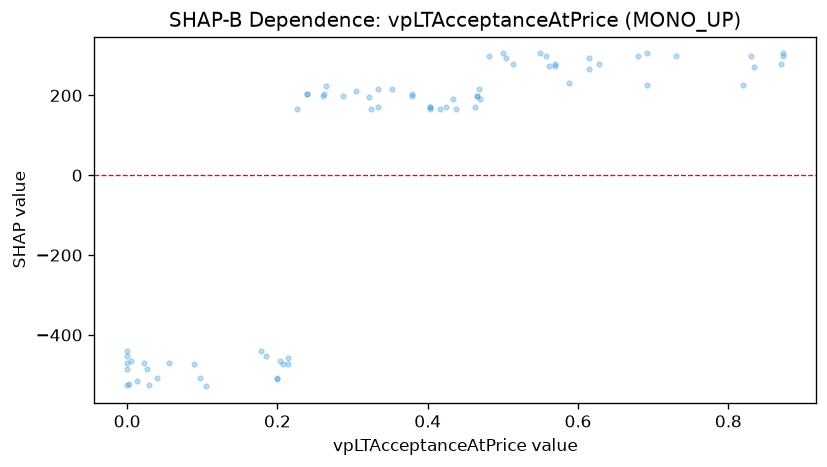

Source data for this figure (header and first rows):
feature_value, shap_value
0.466, 197.5
0.029, -525.9
0.013, -514.3
0.504, 292.6
0.481, 299.5
0.0, -525.9
0.24, 204.4
0.24, 204.4
0.353, 217
0.468, 217
0.628, 278.2
0.514, 278.2
0.0, -440.4
0.002, -522.2
0.588, 231.2
0.334, 170.7
0.692, 225.7
0.82, 225.7
0.199, -507.8
0.185, -452
0.203, -466.4
0.178, -440.4
0.334, 217
0.322, 195.7
0.005, -466.4
0.04, -507.8
0.26, 197.5
0.097, -507.8
0.265, 222.5
0.403, 170.7
0.379, 204.4
0.379, 197.5
0.433, 192
0.463, 172.1
0.47, 192
0.325, 165.2
0.2, -510.7
0.5, 305
0.287, 197.5
0.262, 204.4
0.208, -472.9
0.214, -458.5
0.089, -472.9
0.226, 165.2
0.214, -472.9
0.105, -528.7
0.305, 210
0.438, 165.2
0.0, -452
0.0, -484.5
0.022, -470.1
0.0, -470.1
0.614, 292.6
0.614, 265.8
0.569, 272.7
0.416, 165.2
0.465, 198.9
0.403, 165.2
0.403, 172.1
0.558, 298.1
... 14 more rows
